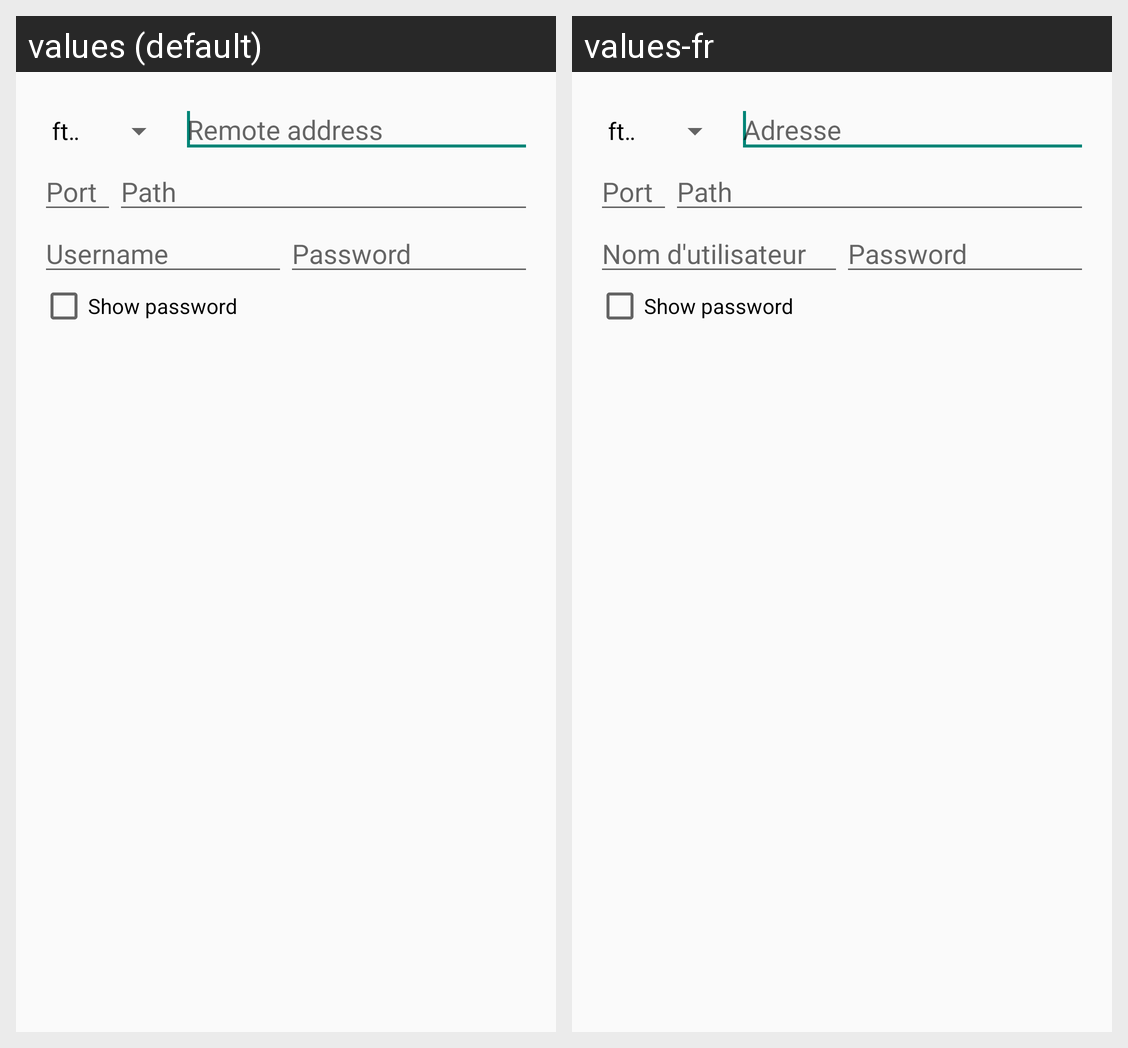

The same Android screen rendered under two of its app's locales, left to right. List the strings drawn on it with the default value and each locale's translation.
Android screen res/layout/ssh_credential_layout.xml rendered under 2 locales, left to right: values (default), values-fr. Device: Nexus 5 (rendered at 1080×1920; each locale shown at half size, 540×960, under a caption strip naming it); theme AppTheme.
Strings drawn on this screen, with the default value and each locale's value (text and hints the layout hard-codes, and strings that could not be matched under every locale, appear in the picture but are not listed):

remote_address
  values: Remote address
  values-fr: Adresse

port
  values: Port
  values-fr: Port  [not translated; the default value is used]

path
  values: Path
  values-fr: Path  [not translated; the default value is used]

username
  values: Username
  values-fr: Nom d'utilisateur

password
  values: Password
  values-fr: Password  [not translated; the default value is used]

show_password
  values: Show password
  values-fr: Show password  [not translated; the default value is used]
